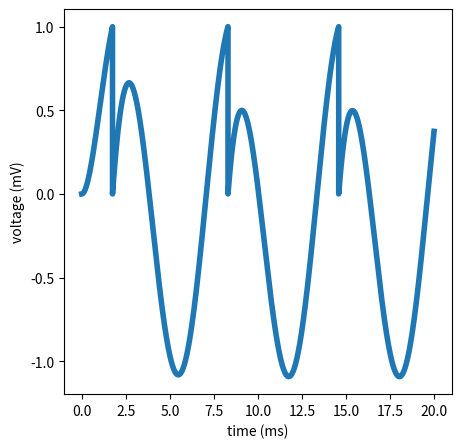

This chart was generated by the following Python code:
#!/usr/bin/env python3
# -*- coding: utf-8 -*-
"""
lif_perforce.py

simulates and computes statistics of the leaky integrate and fire model.
"""

import numpy as np
import matplotlib.pyplot as plt

taum = 1    # membrane time constant (ms)
urest = 0   # resting potential (mV)
R = 1       # resistance (ohms)
uth = 1     # spiking threshold (mV)
A = 1.5     # current modulation amplitude (mA)

T = 20      # total time to run
dt = 0.001   # time step
nt = int(np.round(T/dt)+1)     # number of entries in vector array
tvec = np.linspace(0,T,nt)

u = np.zeros(nt);   # vector of voltage entries
st = 0              # initialize vector to store spike times

for j in np.arange(nt-1):
    I = A*np.sin(tvec[j])               # 
    u[j+1] = u[j]+dt*(R*I-u[j])/taum    # update the voltage
    if u[j+1]>uth:
        u[j+1]=urest                    # reset the spike voltage
        st = np.append(st,tvec[j+1])    # add spike time to vector
 
print(st)
    
fig = plt.figure(figsize=(5,5))       
plt.plot(tvec,u,linewidth=4.0)
plt.xlabel('time (ms)')
plt.ylabel('voltage (mV)')
plt.show()
fig.savefig('lif_perforce.png', dpi=fig.dpi)